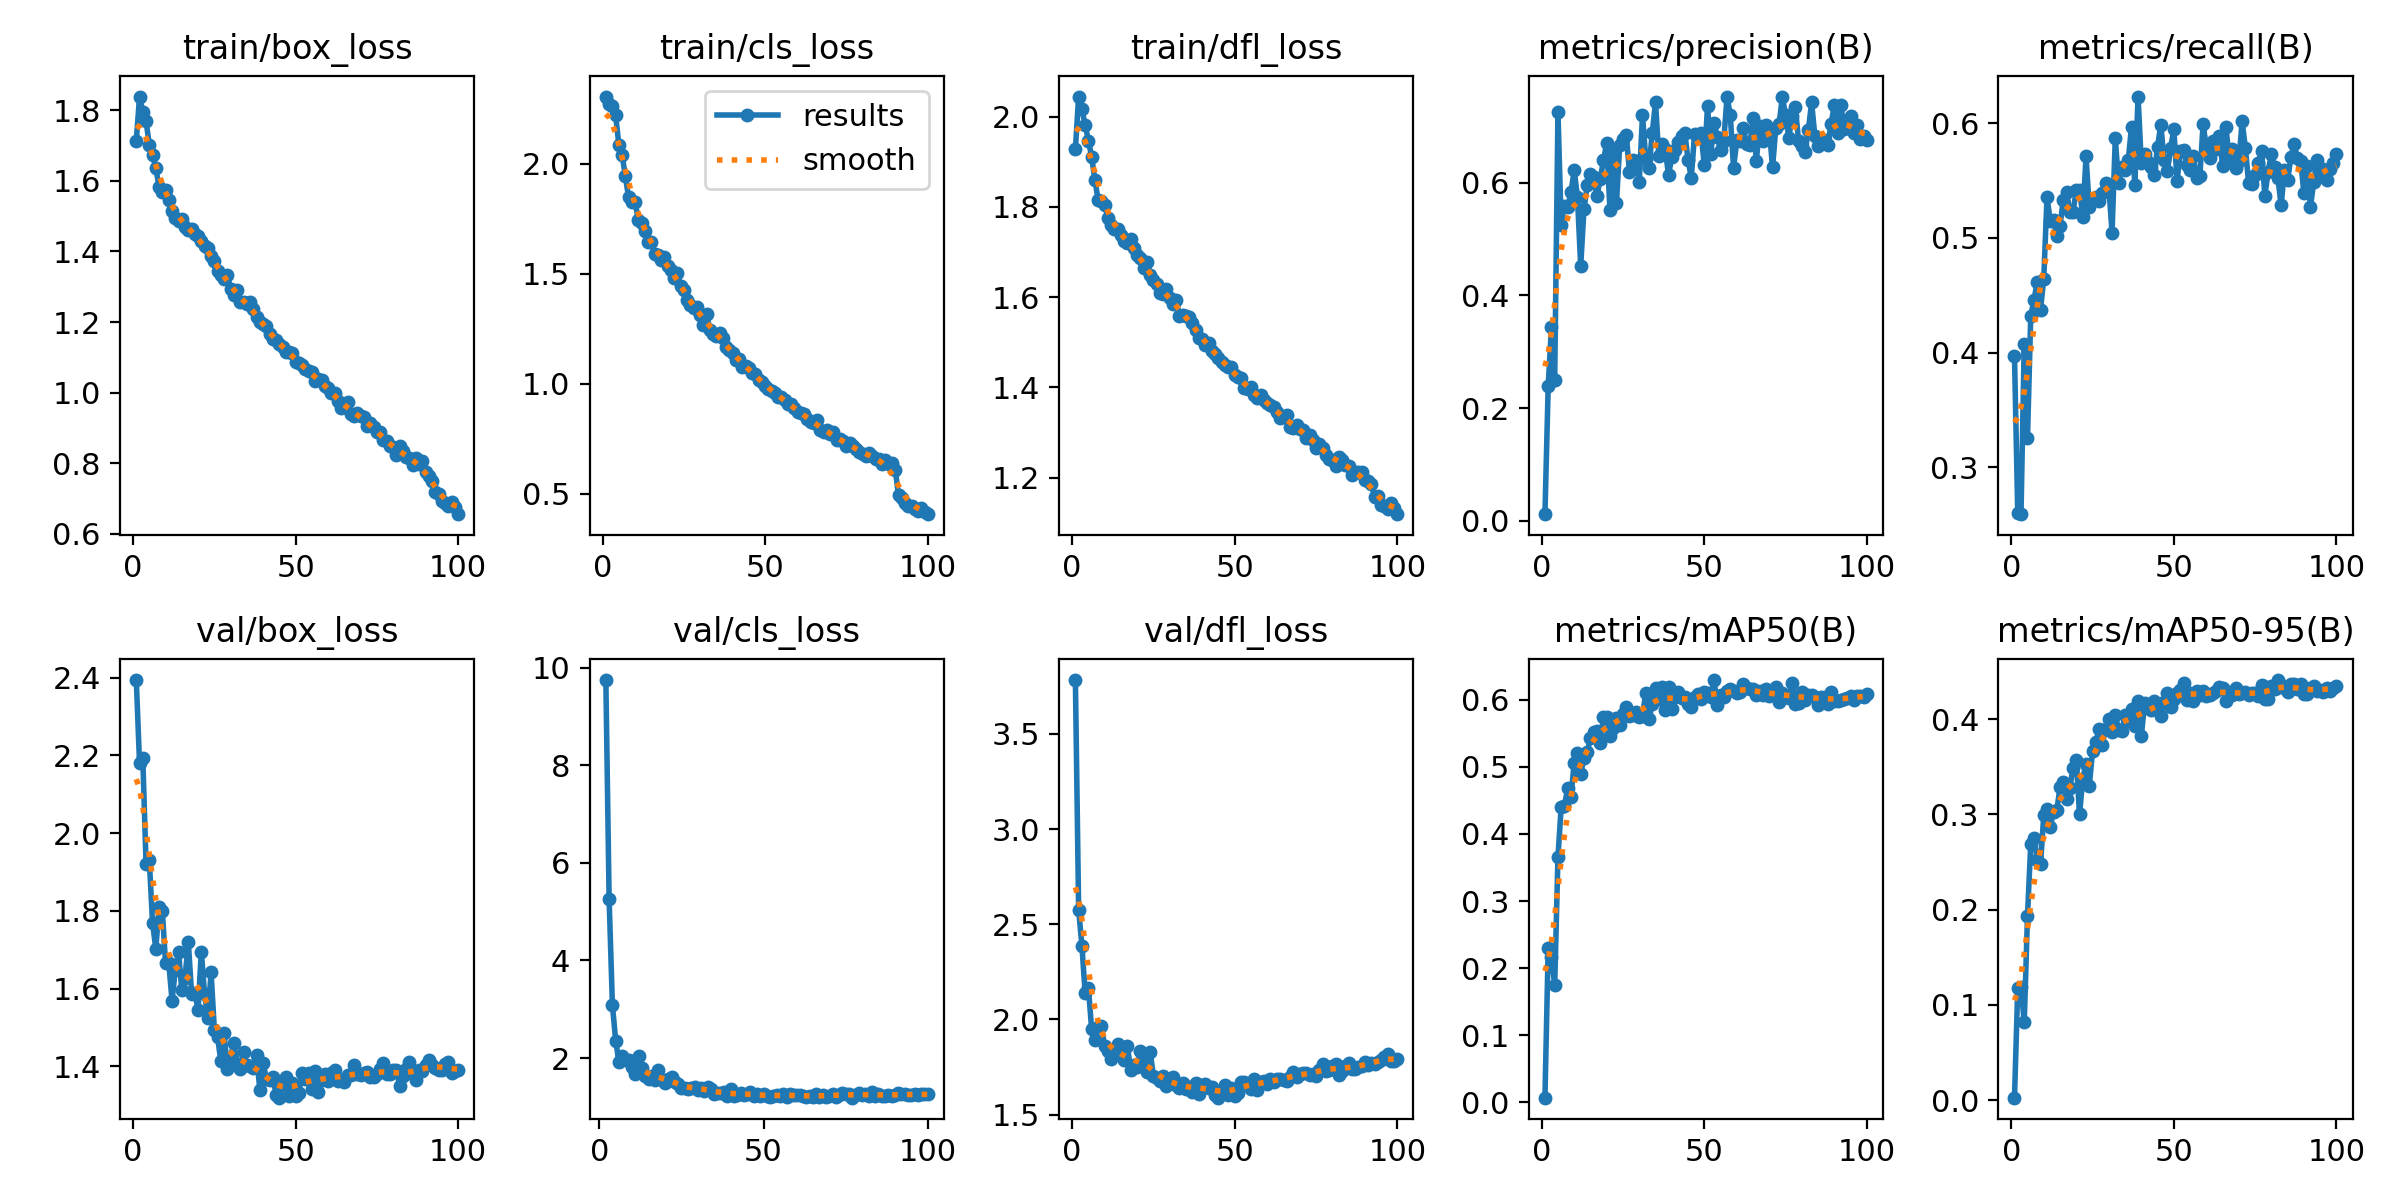

Source data for this figure (header and first rows):
epoch, train/box_loss, train/cls_loss, train/dfl_loss, metrics/precision(B), metrics/recall(B), metrics/mAP50(B), metrics/mAP50-95(B), val/box_loss, val/cls_loss, val/dfl_loss, lr/pg0, lr/pg1, lr/pg2
1, 1.713, 2.306, 1.928, 0.01186, 0.3969, 0.00718, 0.00272, 2.394, inf, 3.784, 0.0004734, 0.0004734, 0.0004734
2, 1.838, 2.271, 2.045, 0.2388, 0.2602, 0.2302, 0.1174, 2.18, 9.744, 2.575, 0.0009403, 0.0009403, 0.0009403
3, 1.796, 2.265, 2.016, 0.3441, 0.2591, 0.2172, 0.1188, 2.193, 5.255, 2.388, 0.001398, 0.001398, 0.001398
4, 1.769, 2.223, 1.982, 0.2502, 0.4078, 0.1745, 0.08209, 1.921, 3.084, 2.139, 0.001387, 0.001387, 0.001387
5, 1.702, 2.088, 1.947, 0.7246, 0.3258, 0.3654, 0.1933, 1.932, 2.359, 2.166, 0.001372, 0.001372, 0.001372
6, 1.672, 2.041, 1.911, 0.5253, 0.4318, 0.4408, 0.269, 1.768, 1.914, 1.948, 0.001358, 0.001358, 0.001358
7, 1.636, 1.944, 1.86, 0.5589, 0.4462, 0.442, 0.2757, 1.703, 2.046, 1.892, 0.001344, 0.001344, 0.001344
8, 1.583, 1.849, 1.815, 0.5575, 0.4613, 0.4685, 0.2524, 1.81, 1.959, 1.962, 0.00133, 0.00133, 0.00133
9, 1.568, 1.828, 1.814, 0.5827, 0.4375, 0.455, 0.2476, 1.801, 1.961, 1.967, 0.001316, 0.001316, 0.001316
10, 1.575, 1.828, 1.804, 0.622, 0.4643, 0.5064, 0.2989, 1.665, 1.812, 1.86, 0.001302, 0.001302, 0.001302
11, 1.545, 1.743, 1.776, 0.5736, 0.5354, 0.5205, 0.3053, 1.665, 1.678, 1.836, 0.001288, 0.001288, 0.001288
12, 1.514, 1.732, 1.759, 0.4526, 0.5151, 0.4898, 0.2868, 1.569, 2.035, 1.79, 0.001273, 0.001273, 0.001273
13, 1.495, 1.694, 1.752, 0.5525, 0.5157, 0.5132, 0.3029, 1.649, 1.796, 1.819, 0.001259, 0.001259, 0.001259
14, 1.486, 1.644, 1.751, 0.5955, 0.5013, 0.5223, 0.3042, 1.694, 1.641, 1.869, 0.001245, 0.001245, 0.001245
15, 1.491, 1.647, 1.738, 0.6158, 0.5106, 0.5425, 0.3282, 1.595, 1.58, 1.83, 0.001231, 0.001231, 0.001231
16, 1.469, 1.592, 1.725, 0.6092, 0.5334, 0.5516, 0.3337, 1.628, 1.625, 1.787, 0.001217, 0.001217, 0.001217
17, 1.46, 1.587, 1.721, 0.5768, 0.5404, 0.5535, 0.3163, 1.72, 1.546, 1.858, 0.001203, 0.001203, 0.001203
18, 1.462, 1.565, 1.728, 0.6063, 0.5222, 0.5359, 0.3273, 1.587, 1.766, 1.736, 0.001189, 0.001189, 0.001189
19, 1.448, 1.579, 1.709, 0.6392, 0.523, 0.5745, 0.3488, 1.589, 1.555, 1.759, 0.001174, 0.001174, 0.001174
20, 1.444, 1.535, 1.694, 0.6701, 0.5414, 0.5746, 0.3566, 1.546, 1.49, 1.749, 0.00116, 0.00116, 0.00116
21, 1.431, 1.519, 1.687, 0.551, 0.5419, 0.5465, 0.2999, 1.695, 1.581, 1.835, 0.001146, 0.001146, 0.001146
22, 1.415, 1.483, 1.665, 0.6517, 0.5187, 0.5579, 0.3372, 1.586, 1.612, 1.79, 0.001132, 0.001132, 0.001132
23, 1.41, 1.504, 1.677, 0.5644, 0.571, 0.5722, 0.3533, 1.524, 1.507, 1.726, 0.001118, 0.001118, 0.001118
24, 1.386, 1.445, 1.649, 0.6668, 0.5268, 0.5619, 0.3296, 1.641, 1.471, 1.828, 0.001104, 0.001104, 0.001104
25, 1.374, 1.425, 1.639, 0.6776, 0.5342, 0.5791, 0.3665, 1.494, 1.379, 1.704, 0.001089, 0.001089, 0.001089
26, 1.344, 1.38, 1.628, 0.6845, 0.5356, 0.5896, 0.3755, 1.475, 1.379, 1.692, 0.001075, 0.001075, 0.001075
27, 1.332, 1.361, 1.61, 0.6185, 0.5326, 0.5751, 0.3895, 1.413, 1.377, 1.677, 0.001061, 0.001061, 0.001061
28, 1.323, 1.346, 1.608, 0.64, 0.5395, 0.5779, 0.3732, 1.486, 1.391, 1.701, 0.001047, 0.001047, 0.001047
29, 1.334, 1.349, 1.617, 0.6378, 0.5477, 0.5819, 0.3891, 1.392, 1.413, 1.65, 0.001033, 0.001033, 0.001033
30, 1.294, 1.312, 1.597, 0.6001, 0.5452, 0.5745, 0.4003, 1.424, 1.348, 1.671, 0.001019, 0.001019, 0.001019
31, 1.276, 1.268, 1.585, 0.7192, 0.5045, 0.5761, 0.386, 1.46, 1.398, 1.695, 0.001005, 0.001005, 0.001005
32, 1.292, 1.319, 1.594, 0.6426, 0.5868, 0.6097, 0.4044, 1.407, 1.332, 1.653, 0.0009904, 0.0009904, 0.0009904
33, 1.257, 1.247, 1.558, 0.6263, 0.5476, 0.5706, 0.3888, 1.394, 1.411, 1.637, 0.0009763, 0.0009763, 0.0009763
34, 1.258, 1.229, 1.561, 0.6875, 0.5614, 0.5937, 0.3879, 1.436, 1.371, 1.668, 0.0009622, 0.0009622, 0.0009622
35, 1.252, 1.217, 1.558, 0.7422, 0.559, 0.6174, 0.4037, 1.404, 1.267, 1.635, 0.000948, 0.000948, 0.000948
36, 1.256, 1.23, 1.555, 0.6476, 0.568, 0.6008, 0.3978, 1.401, 1.278, 1.645, 0.0009338, 0.0009338, 0.0009338
37, 1.236, 1.21, 1.542, 0.6688, 0.5971, 0.6187, 0.4101, 1.396, 1.276, 1.621, 0.0009197, 0.0009197, 0.0009197
38, 1.214, 1.167, 1.528, 0.6589, 0.5459, 0.5842, 0.3929, 1.428, 1.308, 1.663, 0.0009056, 0.0009056, 0.0009056
39, 1.199, 1.155, 1.509, 0.6135, 0.6233, 0.6185, 0.4193, 1.338, 1.22, 1.606, 0.0008914, 0.0008914, 0.0008914
40, 1.194, 1.143, 1.508, 0.6449, 0.5653, 0.5864, 0.3819, 1.41, 1.366, 1.656, 0.0008773, 0.0008773, 0.0008773
41, 1.189, 1.111, 1.495, 0.6584, 0.5734, 0.6033, 0.4166, 1.367, 1.227, 1.659, 0.0008631, 0.0008631, 0.0008631
42, 1.167, 1.114, 1.498, 0.6718, 0.5665, 0.6112, 0.4116, 1.364, 1.249, 1.637, 0.000849, 0.000849, 0.000849
43, 1.153, 1.077, 1.481, 0.6823, 0.5615, 0.6021, 0.4096, 1.372, 1.285, 1.643, 0.0008348, 0.0008348, 0.0008348
44, 1.149, 1.082, 1.475, 0.6877, 0.5548, 0.6035, 0.4184, 1.327, 1.247, 1.601, 0.0008207, 0.0008207, 0.0008207
45, 1.138, 1.072, 1.465, 0.6407, 0.5797, 0.5943, 0.4153, 1.319, 1.258, 1.589, 0.0008065, 0.0008065, 0.0008065
46, 1.128, 1.05, 1.457, 0.6084, 0.5984, 0.5895, 0.4029, 1.351, 1.312, 1.62, 0.0007924, 0.0007924, 0.0007924
47, 1.114, 1.046, 1.45, 0.6853, 0.5679, 0.6043, 0.4175, 1.371, 1.228, 1.657, 0.0007782, 0.0007782, 0.0007782
48, 1.116, 1.019, 1.445, 0.6845, 0.5581, 0.6083, 0.4271, 1.324, 1.256, 1.601, 0.0007641, 0.0007641, 0.0007641
49, 1.112, 1.008, 1.445, 0.6873, 0.5781, 0.6004, 0.4129, 1.358, 1.223, 1.639, 0.0007499, 0.0007499, 0.0007499
50, 1.087, 0.989, 1.427, 0.6316, 0.5947, 0.612, 0.4209, 1.324, 1.262, 1.598, 0.0007358, 0.0007358, 0.0007358
51, 1.085, 0.9784, 1.424, 0.7363, 0.5497, 0.6095, 0.4278, 1.331, 1.228, 1.612, 0.0007216, 0.0007216, 0.0007216
52, 1.078, 0.9692, 1.421, 0.6515, 0.5758, 0.6045, 0.4304, 1.383, 1.212, 1.67, 0.0007075, 0.0007075, 0.0007075
53, 1.066, 0.9585, 1.398, 0.7055, 0.5766, 0.6293, 0.4378, 1.368, 1.222, 1.669, 0.0006934, 0.0006934, 0.0006934
54, 1.06, 0.9397, 1.397, 0.6812, 0.5632, 0.5925, 0.4194, 1.382, 1.239, 1.66, 0.0006792, 0.0006792, 0.0006792
55, 1.058, 0.9422, 1.4, 0.6579, 0.5589, 0.6076, 0.4278, 1.342, 1.228, 1.634, 0.0006651, 0.0006651, 0.0006651
56, 1.034, 0.9254, 1.384, 0.6742, 0.5712, 0.6042, 0.4191, 1.389, 1.258, 1.689, 0.0006509, 0.0006509, 0.0006509
57, 1.037, 0.9109, 1.376, 0.7525, 0.5519, 0.6133, 0.4292, 1.333, 1.207, 1.631, 0.0006368, 0.0006368, 0.0006368
58, 1.037, 0.9093, 1.384, 0.7192, 0.5539, 0.6162, 0.4254, 1.364, 1.271, 1.673, 0.0006226, 0.0006226, 0.0006226
59, 1.019, 0.8885, 1.371, 0.6257, 0.599, 0.6133, 0.4295, 1.38, 1.235, 1.674, 0.0006085, 0.0006085, 0.0006085
60, 1.014, 0.8713, 1.365, 0.6746, 0.5793, 0.6102, 0.4243, 1.363, 1.239, 1.662, 0.0005943, 0.0005943, 0.0005943
... 40 more rows
